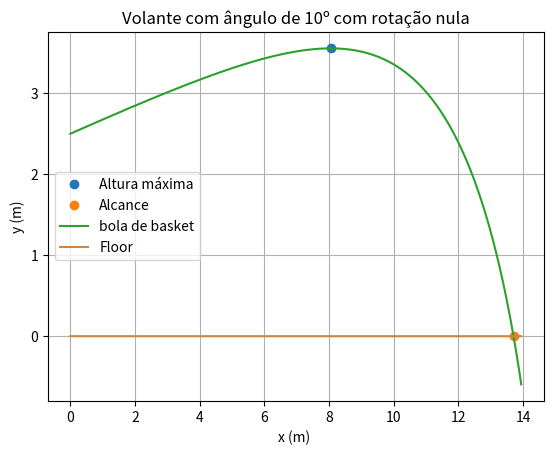

This chart was generated by the following Python code:
#!/usr/bin/env python3
# -*- coding: utf-8 -*-
"""
Created on Thu Mar 31 18:26:38 2022

[redacted]
"""

import numpy as np
import matplotlib.pyplot as plt


#aceleração gravítica
g =9.8
alpha = np.radians(10) #degrees

#Tmpo inicial e final
ti =0
tf=1.5
dt = 0.00001 #Se der uma linha reta o grafico bugado, pode ser o nº de 0's no dt. DIminuir o nº resolve.
n = int((tf-ti) / dt)

#velocidade inicial
v0 =230/3.6
VT = 6.80 # em m/s
#Arrays precisam ser todos definidos
t = np.linspace(ti, tf, n)

vx = np.empty(n)
ax = np.empty(n)
x = np.empty(n)

vy= np.empty(n)
ay = np.empty(n)
y = np.empty(n)


vx[0] = v0*np.cos(alpha)
vy[0] = v0*np.sin(alpha)
v= np.empty(n)

x[0] = 0
y[0] = 2.5
D =g/(VT**2)
floor = np.zeros(t.size)
#Preencher o vetor v
for i in range(n-1):
    v[i] = np.sqrt((vx[i]**2) + (vy[i]**2))
    ay[i+1] =- D* abs(v[i])* vy[i] -g # tem i+1 apenas para minimizar o erro. Não se deve pôr. também porque a[0] está definido
    ax[i+1] =-D * vx[i] * abs(v[i])
    
    vx[i+1] = vx[i] +ax[i]*dt
    vy[i+1] = vy[i] + ay[i]*dt
    
    x[i+1] = x[i] + vx[i]*dt
    y[i+1] = y[i] + vy[i]*dt
'''  
for para dar os valores todos 
for i in range(n):
    if (vy[i] > (0 - dt) and vy[i + 1] < (0 + dt)):
        print("Vy = 0:")
        print("t >              | xx >              | yy >          |     vy >")
        print(t[i], x[i], y[i], vy[i])
        print("")
        plt.plot(x[i+1],y[i+1], "o", label= "Altura máxima")
        break

for i in range(n):
    if (y[i] > (0 - dt) and y[i + 1] < (0 + dt)):
        print("Xy = 0:")
        print("t >              | xx >              | yy >          |     vy >")
        print(t[i], x[i], y[i], vy[i])
        print("")
        plt.plot(x[i+1],y[i+1], "o", label= "Alcance")
        break
'''   
for i in range(n-1):
    if (y[i+1]<y[i]):
        print("A altura max é {:0.2f} m".format(y[i]))
        plt.plot(x[i+1],y[i+1], "o", label="Altura máxima")
        break
    
for i in range(n-1):
    if (y[i+1]*y[i]<0):
        print("Alcance {:0.2f} m".format(x[i]))
        print("Chegou ao chão no instante {:0.2f} s.".format(t[i]))
        plt.plot(x[i+1],y[i+1], "o", label="Alcance")
        break    
    
plt.plot(x,y, label= "bola de basket")
plt.plot(x, floor, color="peru",label="Floor") # com color, pode-se meter as cores todas do CSS
plt.xlabel("x (m) ")
plt.ylabel("y (m)")
plt.title("Volante com ângulo de 10º com rotação nula")
plt.grid()
plt.legend()

